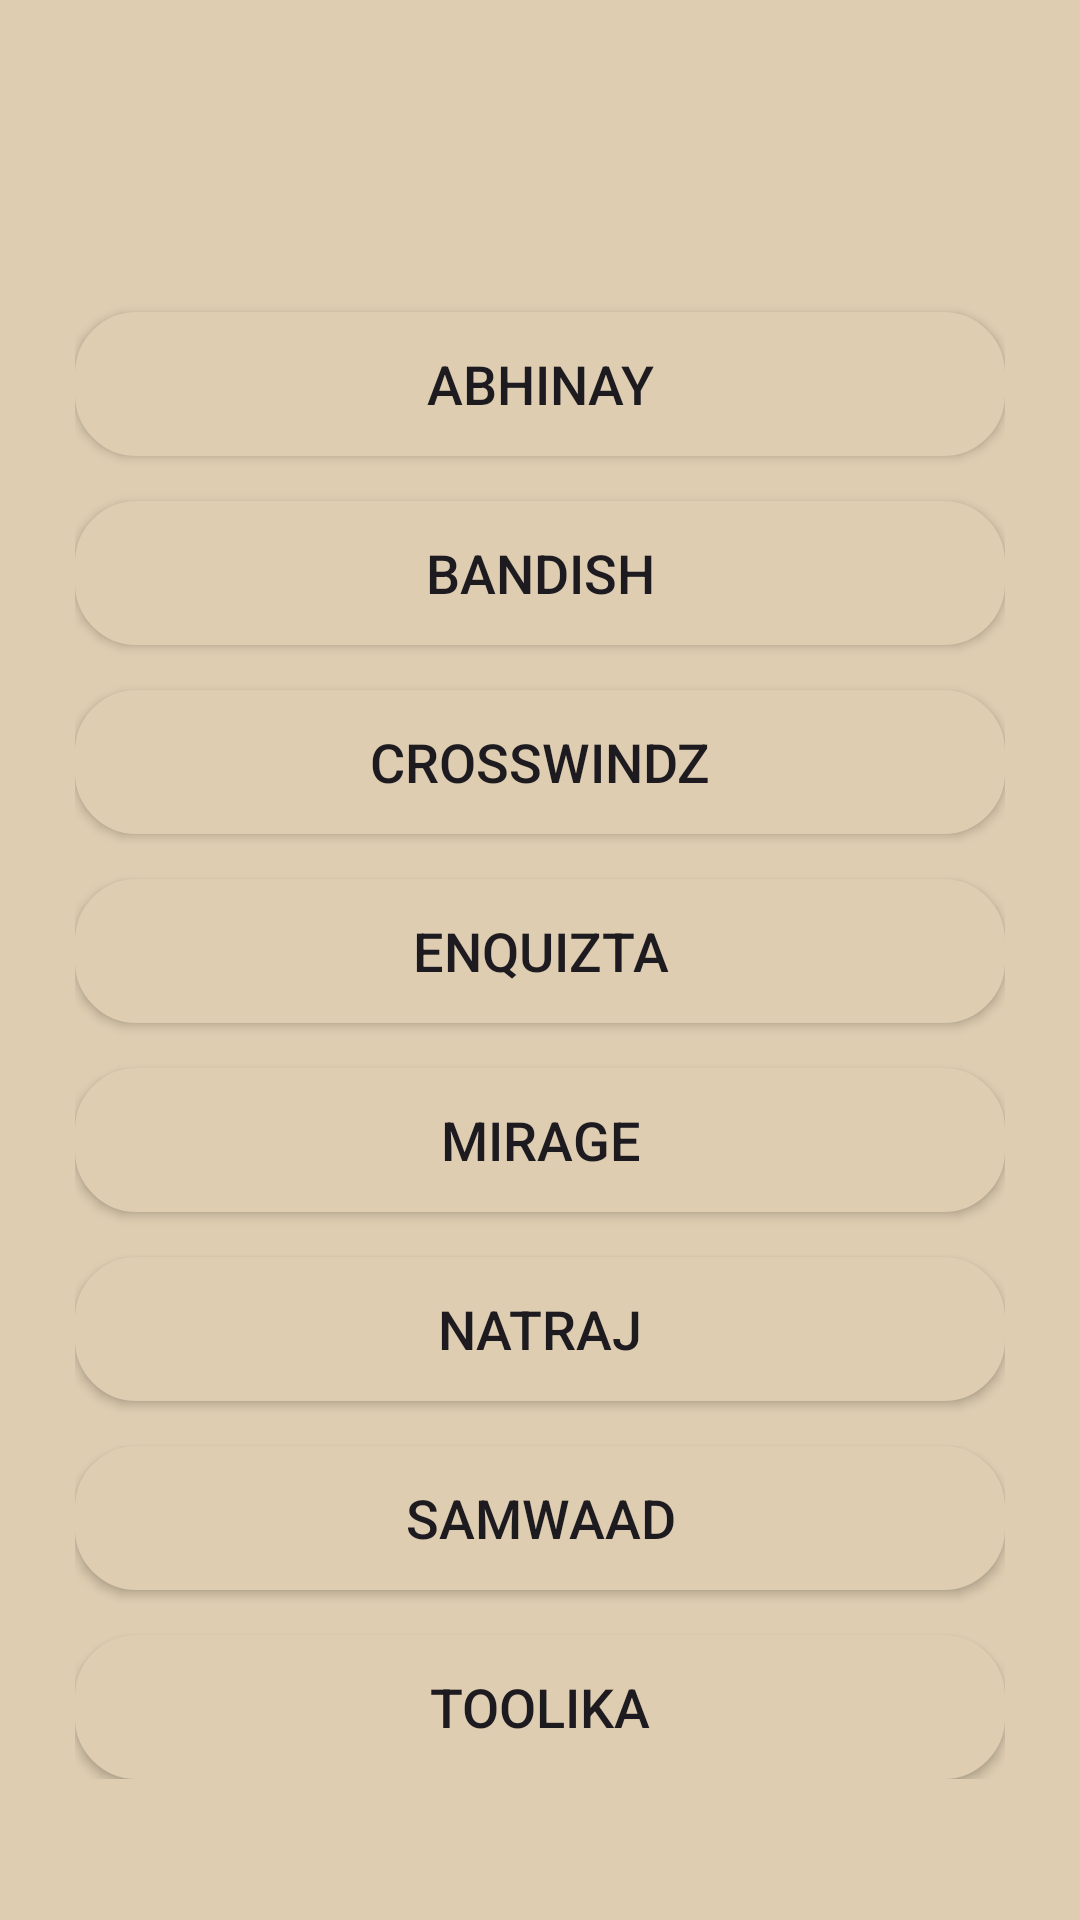

Android layout source for this screen:
<!-- AndroidManifest.xml: application theme Theme.KYScanner -->
<!-- res/layout/activity_event_list.xml -->
<?xml version="1.0" encoding="utf-8"?>
<androidx.constraintlayout.widget.ConstraintLayout
    xmlns:android="http://schemas.android.com/apk/res/android"
    xmlns:app="http://schemas.android.com/apk/res-auto"
    xmlns:tools="http://schemas.android.com/tools"
    android:layout_width="match_parent"
    android:layout_height="match_parent"
    android:background="@color/Light_Cream"
    tools:context=".Events.EventList">

    <androidx.appcompat.widget.Toolbar
        android:id="@+id/EventToolbar"
        android:layout_width="match_parent"
        android:layout_height="?attr/actionBarSize"
        android:background="@color/Light_Cream"
        android:title="Event Page"
        android:titleTextColor="@color/dark_brown"
        app:layout_constraintTop_toTopOf="parent"
        app:layout_constraintStart_toStartOf="parent"
        app:layout_constraintEnd_toEndOf="parent"
        app:popupTheme="@style/ThemeOverlay.AppCompat.Light"
        app:titleTextAppearance="@style/TextAppearance.Widget.AppCompat.Toolbar.Title" />

    <ScrollView
        android:layout_width="match_parent"
        android:layout_height="0dp"

        app:layout_constraintTop_toBottomOf="@id/EventToolbar"
        app:layout_constraintStart_toStartOf="parent"
        app:layout_constraintEnd_toEndOf="parent"
        app:layout_constraintBottom_toBottomOf="parent">

        <LinearLayout
            android:layout_width="match_parent"
            android:layout_height="match_parent"

            android:background="@color/Light_Cream"
            android:gravity="center_horizontal"
            android:orientation="vertical"
            android:padding="25dp">

            <Button
                android:id="@+id/Abhinay"
                android:layout_width="match_parent"
                android:layout_height="wrap_content"
                android:layout_marginTop="15dp"
                android:background="@drawable/editbox_background"
                android:backgroundTint="@color/Light_Cream"
                android:padding="10dp"
                android:text="Abhinay"
                android:textSize="18sp" />

            <Button
                android:id="@+id/Bandish"
                android:layout_width="match_parent"
                android:layout_height="wrap_content"
                android:layout_marginTop="15dp"
                android:background="@drawable/editbox_background"
                android:backgroundTint="@color/Light_Cream"
                android:padding="10dp"
                android:text="Bandish"
                android:textSize="18sp" />

            <Button
                android:id="@+id/Crosswindz"
                android:layout_width="match_parent"
                android:layout_height="wrap_content"
                android:layout_marginTop="15dp"
                android:background="@drawable/editbox_background"
                android:backgroundTint="@color/Light_Cream"
                android:padding="10dp"
                android:text="Crosswindz"
                android:textSize="18sp" />

            <Button
                android:id="@+id/Enquizta"
                android:layout_width="match_parent"
                android:layout_height="wrap_content"
                android:layout_marginTop="15dp"
                android:background="@drawable/editbox_background"
                android:backgroundTint="@color/Light_Cream"
                android:padding="10dp"
                android:text="Enquizta"
                android:textSize="18sp" />

            <Button
                android:id="@+id/Mirage"
                android:layout_width="match_parent"
                android:layout_height="wrap_content"
                android:layout_marginTop="15dp"
                android:background="@drawable/editbox_background"
                android:backgroundTint="@color/Light_Cream"
                android:padding="10dp"
                android:text="Mirage"
                android:textSize="18sp" />

            <Button
                android:id="@+id/Natraj"
                android:layout_width="match_parent"
                android:layout_height="wrap_content"
                android:layout_marginTop="15dp"
                android:background="@drawable/editbox_background"
                android:backgroundTint="@color/Light_Cream"
                android:padding="10dp"
                android:text="Natraj"
                android:textSize="18sp" />

            <Button
                android:id="@+id/Samwaad"
                android:layout_width="match_parent"
                android:layout_height="wrap_content"
                android:layout_marginTop="15dp"

                android:background="@drawable/editbox_background"
                android:backgroundTint="@color/Light_Cream"
                android:padding="10dp"
                android:text="Samwaad"
                android:textSize="18sp" />

            <Button
                android:id="@+id/Toolika"
                android:layout_width="match_parent"
                android:layout_height="wrap_content"
                android:layout_marginTop="15dp"
                android:background="@drawable/editbox_background"
                android:backgroundTint="@color/Light_Cream"
                android:baselineAligned="false"
                android:padding="10dp"
                android:text="Toolika"
                android:textSize="18sp" />
        </LinearLayout>
    </ScrollView>
</androidx.constraintlayout.widget.ConstraintLayout>
<!-- resources referenced by this layout -->
<resources>
  <color name="Light_Cream">#decdb1</color>
  <color name="dark_brown">#241313</color>
  <!-- drawable editbox_background (drawable) -->
  <?xml version="1.0" encoding="utf-8"?>
  <shape xmlns:android="http://schemas.android.com/apk/res/android"
      android:shape="rectangle">
      <solid android:color="@color/Light_Cream"/>
      <stroke android:width="1dp" android:color="#8a664c"/>
      <corners android:radius="20dp"/>
  </shape>
  <style name="Theme.KYScanner" parent="Base.Theme.KYScanner" />
  <style name="Base.Theme.KYScanner" parent="Theme.Material3.DayNight.NoActionBar">
          
          
          <item name="android:statusBarColor">@color/white</item>
          <item name="android:windowLightStatusBar">true</item>
  
      </style>
  <color name="white">#FFFFFFFF</color>
</resources>
